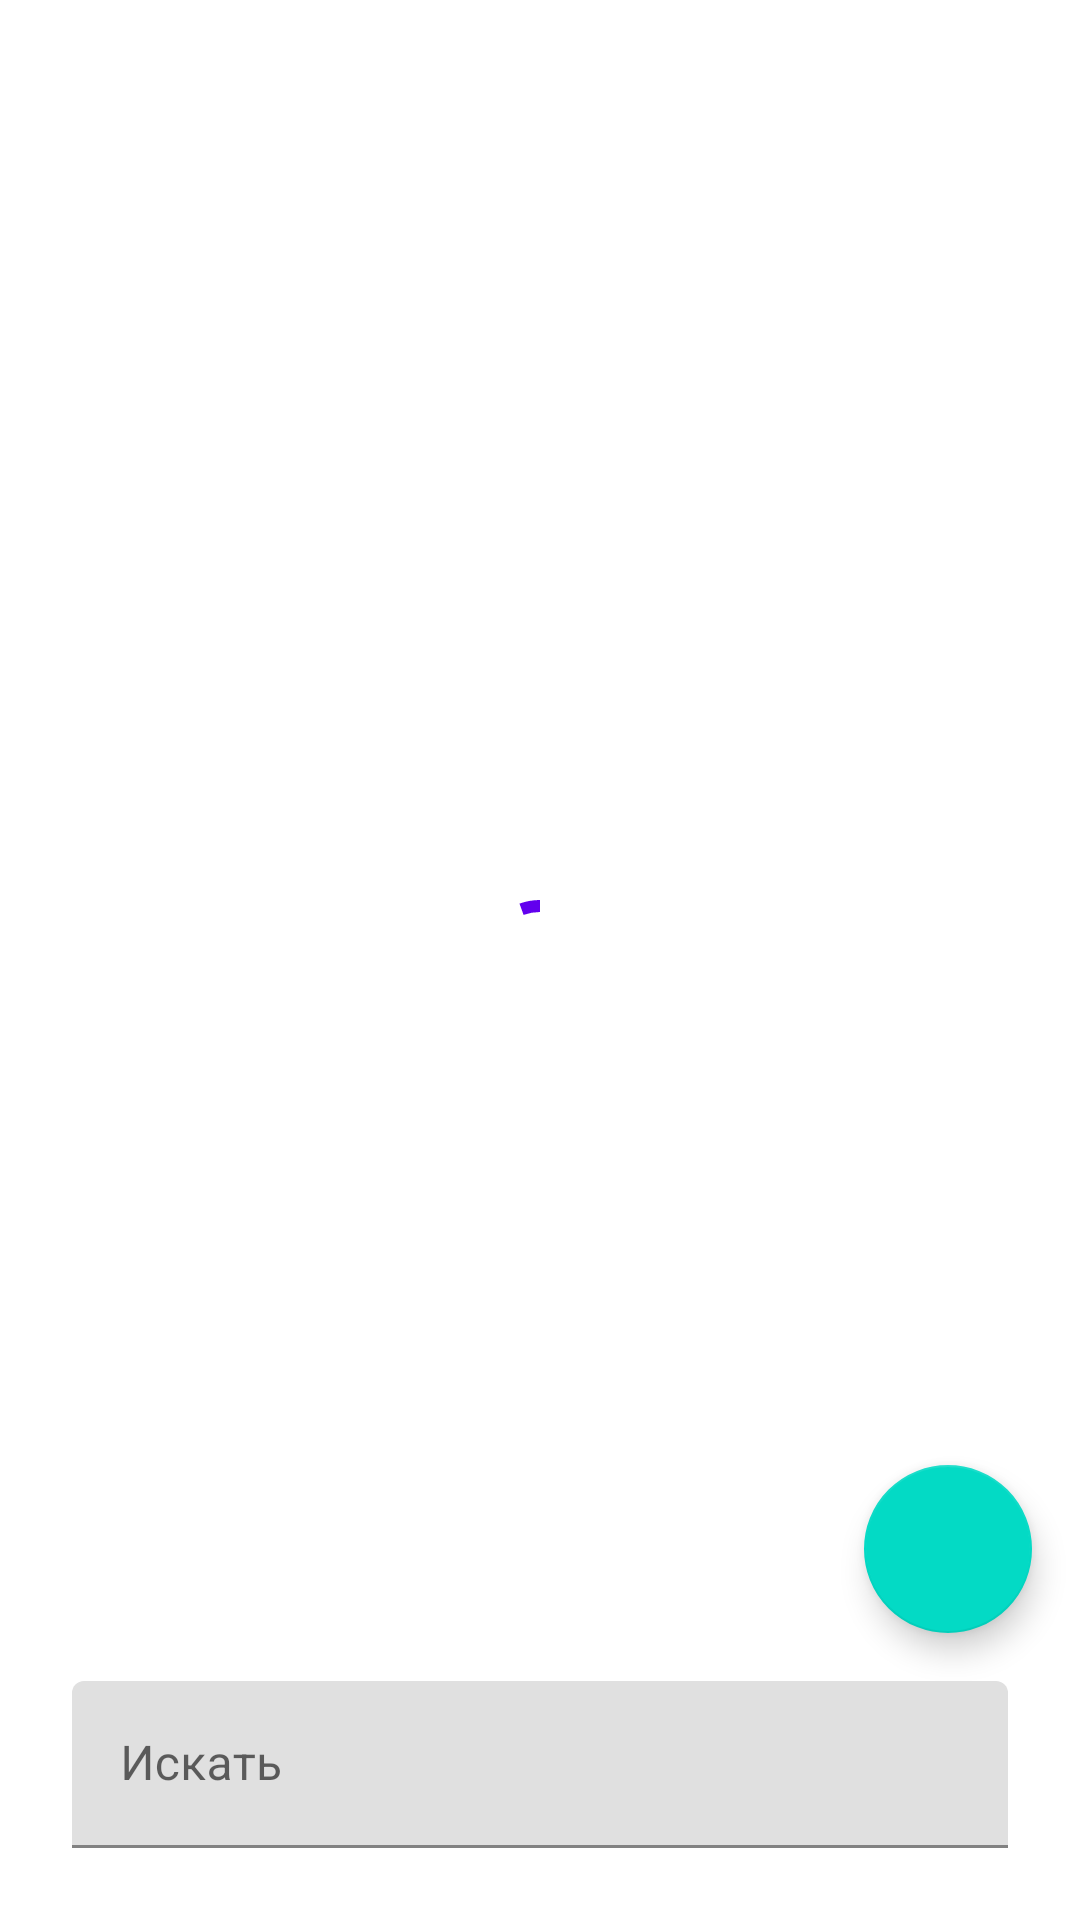

This screen was rendered from an Android layout file. Write that file and the resources it references.
<!-- AndroidManifest.xml: application theme Theme.AndroidCourse -->
<!-- res/layout/fragment_user_list.xml -->
<?xml version="1.0" encoding="utf-8"?>
<androidx.constraintlayout.widget.ConstraintLayout xmlns:android="http://schemas.android.com/apk/res/android"
    xmlns:app="http://schemas.android.com/apk/res-auto"
    android:layout_width="match_parent"
    android:layout_height="match_parent">

    <androidx.recyclerview.widget.RecyclerView
        android:id="@+id/userListRecyclerView"
        android:layout_width="0dp"
        android:layout_height="0dp"
        android:orientation="vertical"
        app:layoutManager="androidx.recyclerview.widget.LinearLayoutManager"
        app:layout_constraintBottom_toTopOf="@id/searchPeopleTextInputLayout"
        app:layout_constraintEnd_toEndOf="parent"
        app:layout_constraintStart_toStartOf="parent"
        app:layout_constraintTop_toTopOf="parent" />

    <com.google.android.material.progressindicator.CircularProgressIndicator
        android:id="@+id/progressBar"
        android:layout_width="wrap_content"
        android:layout_height="wrap_content"
        android:indeterminate="true"
        app:layout_constraintBottom_toBottomOf="parent"
        app:layout_constraintEnd_toEndOf="parent"
        app:layout_constraintStart_toStartOf="parent"
        app:layout_constraintTop_toTopOf="parent" />

    <TextView
        android:id="@+id/errorTextView"
        android:layout_width="wrap_content"
        android:layout_height="wrap_content"
        app:layout_constraintBottom_toBottomOf="parent"
        app:layout_constraintEnd_toEndOf="parent"
        app:layout_constraintStart_toStartOf="parent"
        app:layout_constraintTop_toTopOf="parent" />

    <com.google.android.material.textfield.TextInputLayout
        android:id="@+id/searchPeopleTextInputLayout"
        android:elevation="24dp"
        android:layout_width="0dp"
        android:layout_height="wrap_content"
        android:layout_marginHorizontal="24dp"
        android:layout_marginBottom="24dp"
        android:hint="@string/search_in_user_list"
        app:layout_constraintEnd_toEndOf="parent"
        app:layout_constraintStart_toStartOf="parent"
        app:layout_constraintBottom_toBottomOf="parent">

        <com.google.android.material.textfield.TextInputEditText
            android:id="@+id/searchPersonEditText"
            android:layout_width="match_parent"
            android:layout_height="wrap_content"
            android:inputType="text" />

    </com.google.android.material.textfield.TextInputLayout>

    <com.google.android.material.floatingactionbutton.FloatingActionButton
        android:id="@+id/searchPersonFloatingActionButton"
        android:layout_width="wrap_content"
        android:layout_height="wrap_content"
        android:layout_gravity="bottom|end"
        android:layout_margin="16dp"
        android:src="@drawable/ic_baseline_search_24dp"
        app:layout_anchor="@+id/userListRecyclerView"
        app:layout_anchorGravity="bottom|end"
        app:layout_behavior="com.google.android.material.behavior.HideBottomViewOnScrollBehavior"
        app:layout_constraintBottom_toTopOf="@id/searchPeopleTextInputLayout"
        app:layout_constraintEnd_toEndOf="parent" />


</androidx.constraintlayout.widget.ConstraintLayout>
<!-- resources referenced by this layout -->
<resources>
  <string name="search_in_user_list">Искать</string>
  <style name="Theme.AndroidCourse" parent="Theme.MaterialComponents.DayNight.DarkActionBar">
          
          <item name="colorPrimary">@color/purple_500</item>
          <item name="colorPrimaryVariant">@color/purple_700</item>
          <item name="colorOnPrimary">@color/white</item>
          
          <item name="colorSecondary">@color/teal_200</item>
          <item name="colorSecondaryVariant">@color/teal_700</item>
          <item name="colorOnSecondary">@color/black</item>
          
          <item name="android:statusBarColor" tools:targetApi="l">@color/white</item>
          <item name="android:windowLightStatusBar" tools:targetApi="M">true</item>
          
      </style>
  <color name="purple_500">#FF6200EE</color>
  <color name="purple_700">#FF3700B3</color>
  <color name="white">#FFFFFFFF</color>
  <color name="teal_200">#FF03DAC5</color>
  <color name="teal_700">#FF018786</color>
  <color name="black">#FF000000</color>
</resources>
